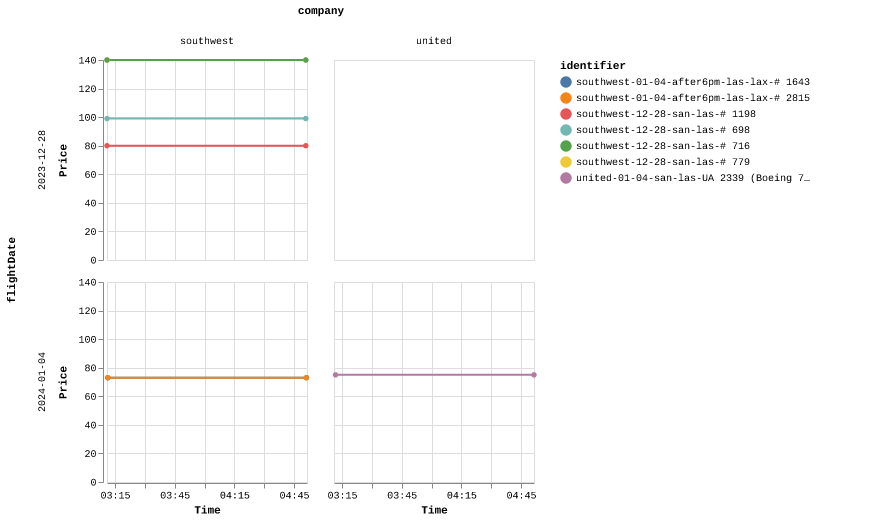

Values plotted in this chart, from the file beside it:
identifier, price, timestamp, company, flightNumber, flightDate, from, to
southwest-12-28-san-las-# 779, 140, 1694531457071, southwest, # 779, 2023-12-28, SAN, LAS
southwest-12-28-san-las-# 1198, 80, 1694531457090, southwest, # 1198, 2023-12-28, SAN, LAS
southwest-12-28-san-las-# 716, 140, 1694531457112, southwest, # 716, 2023-12-28, SAN, LAS
southwest-12-28-san-las-# 698, 99, 1694531457131, southwest, # 698, 2023-12-28, SAN, LAS
southwest-01-04-after6pm-las-lax-# 1643, 73, 1694531480404, southwest, # 1643, 2024-01-04, LAS, LAX
southwest-01-04-after6pm-las-lax-# 2815, 73, 1694531480431, southwest, # 2815, 2024-01-04, LAS, LAX
united-01-04-san-las-UA 2339 (Boeing 737…, 75, 1694531502304, united, UA 2339 (Boeing 737 MAX 8), 2024-01-04, LAS, LAX
southwest-12-28-san-las-# 779, 140, 1694537454411, southwest, # 779, 2023-12-28, SAN, LAS
southwest-12-28-san-las-# 1198, 80, 1694537454454, southwest, # 1198, 2023-12-28, SAN, LAS
southwest-12-28-san-las-# 716, 140, 1694537454472, southwest, # 716, 2023-12-28, SAN, LAS
southwest-12-28-san-las-# 698, 99, 1694537454502, southwest, # 698, 2023-12-28, SAN, LAS
southwest-01-04-after6pm-las-lax-# 1643, 73, 1694537473101, southwest, # 1643, 2024-01-04, LAS, LAX
southwest-01-04-after6pm-las-lax-# 2815, 73, 1694537473134, southwest, # 2815, 2024-01-04, LAS, LAX
united-01-04-san-las-UA 2339 (Boeing 737…, 75, 1694537490500, united, UA 2339 (Boeing 737 MAX 8), 2024-01-04, LAS, LAX
